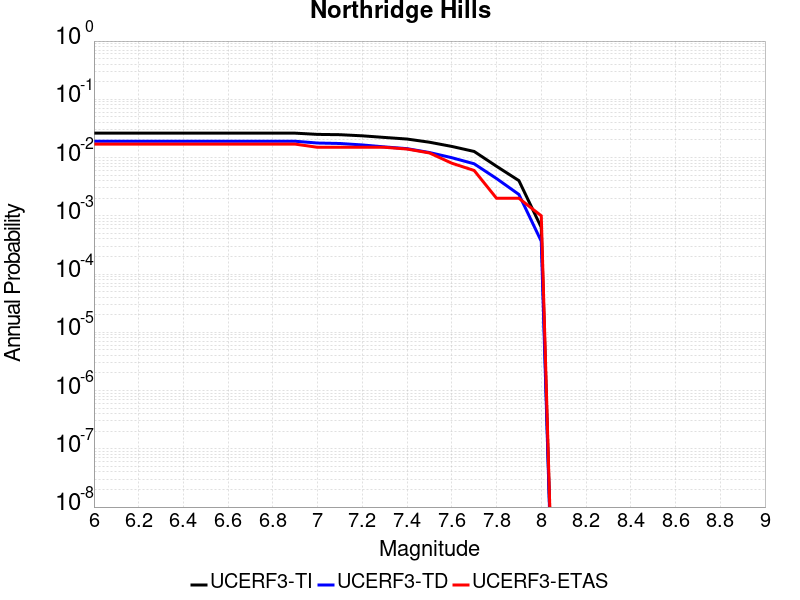

The file beside this chart, header and first rows:
Magnitude, UCERF3-TI Prob, UCERF3-TD Prob, UCERF3-ETAS Prob
6.0, 0.02624, 0.01907, 0.017
6.1, 0.02624, 0.01907, 0.017
6.2, 0.02624, 0.01907, 0.017
6.3, 0.02624, 0.01907, 0.017
6.4, 0.02624, 0.01907, 0.017
6.5, 0.02624, 0.01907, 0.017
6.6, 0.02624, 0.01907, 0.017
6.7, 0.02624, 0.01907, 0.017
6.8, 0.02624, 0.01907, 0.017
6.9, 0.02623, 0.01906, 0.017
7.0, 0.02499, 0.01776, 0.015
7.1, 0.02469, 0.01744, 0.015
7.2, 0.02361, 0.01646, 0.015
7.3, 0.02214, 0.01523, 0.015
7.4, 0.02079, 0.01422, 0.014
7.5, 0.01834, 0.0122, 0.012
7.6, 0.01553, 0.009946, 0.008
7.7, 0.01272, 0.007813, 0.006
7.8, 0.007083, 0.00436, 0.002
7.9, 0.004018, 0.002327, 0.002
8.0, 6.32085E-4, 3.661235E-4, 0.001
